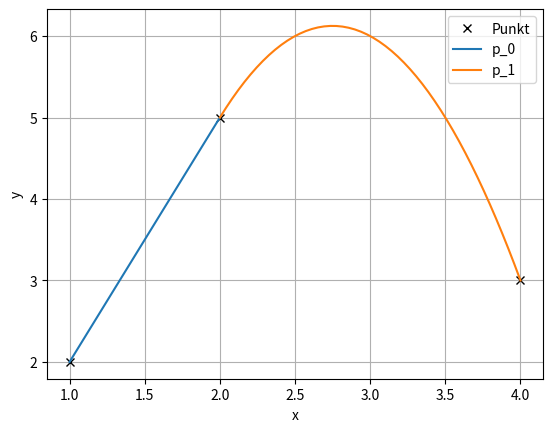

Python code for this plot:
"""Dette skriptet konstruerar ein kvadratisk spline for eit sett med tre punkt.
Dette settet er hardkoda i starten av skriptet.
Koeffisientane i polynoma blir bestemt ved å sette opp eit lineært liknings-
system for problemet. Dette systemet blir løyst ved at koeffisientmatrisa 
sett opp og invertert.
"""
# Bibliotek
import numpy as np
import matplotlib.pyplot as plt

# Vektorar med punkta som skal inperpolerast
x = [1, 2, 4]
y = [2, 5, 3]

###### Slutt på inputs #############

#
# Set opp Koeffisient-matrisa
#
Mat = [[x[0]**2, x[0], 1, 0, 0, 0],    # Første seks: Interpolere punkta
       [x[1]**2, x[1], 1, 0, 0, 0],
       [0, 0, 0, x[1]**2, x[1], 1],
       [0, 0, 0, x[2]**2, x[2], 1],
       [2*x[1], 1, 0, -2*x[1], -1, 0],
       [1, 0, 0, 0, 0, 0]]             # Siste: p_1''(x) = 0
# Høgresidene i likningane (blir gjort om til søylevektor)
HoegreSide = np.array([y[0], y[1], y[1], y[2], 0, 0])
HoegreSide= np.transpose(HoegreSide)

# Gjer vektorane til søyle-vektorar
# Bestemmer koeffisientane ved å invertere matrisa
MatInv = np.linalg.inv(Mat)
# Finn koeffisientane ved å multiplisere den inverterte matrisa med y-vektoren
Coeff = np.matmul(MatInv, HoegreSide)

# Skriv splinen til skjerm
print(f'p_0(x) = {Coeff[0]:.2f} x**2 + {Coeff[1]:.2f} x + {Coeff[2]:.2f}')
print(f'p_1(x) = {Coeff[3]:.2f} x**2 + {Coeff[4]:.2f} x + {Coeff[5]:.2f}')

#
# Plottar splinen - saman med punkta som skal interpolerast
#
plt.figure(1)
plt.clf()
plt.plot(x, y,'kx', label = 'Punkt')            # Punkta

# Loopar over dei tre andregradsfunksjonane
for n in range(0,2):   
    # Lagar vektor for å plotte polynomet (50 punkt)
    xx = np.linspace(x[n],x[n+1], 50)    
    # Vektor med y-verdiane
    a = Coeff[0+3*n]
    b = Coeff[1+3*n]
    c = Coeff[2+3*n]
    yy = a*xx**2 + b*xx + c
    plt.plot(xx, yy, label = 'p_{}'.format(n))

# Tekst på aksane, forklaringsboks og rutenett
plt.xlabel('x')
plt.ylabel('y')
plt.grid(visible = True)
plt.legend()
plt.show()
